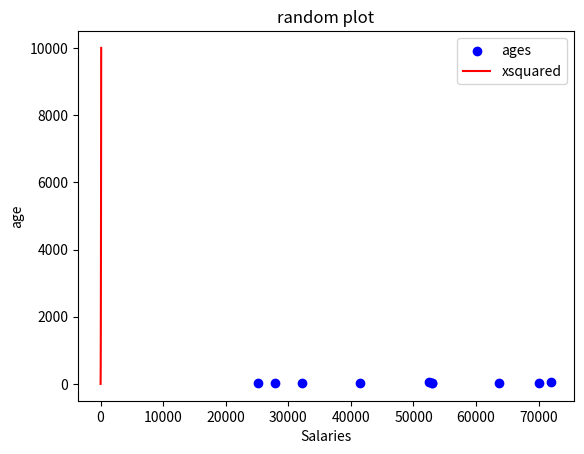

Recreate this plot in Python.
# ages with same number of random salaries

import numpy as np
import matplotlib.pyplot as plt

min_salary = 20000
max_salary = 80000
number_of_salarys = 10

np.random.seed(1)
salaries = np.random.randint(min_salary, max_salary, number_of_salarys)
ages =np.random.randint(18, 68, number_of_salarys)

print (salaries)
print (ages)

plt.scatter(salaries, ages, label = "ages", color = "blue")
# plt.show()

xpoints = np.array(range(1,101))
ypoints = xpoints * xpoints

#plt.plot(xpoints, ypoints)
plt.plot(xpoints, ypoints, label = "xsquared", color = "red")

plt.title("random plot")
plt.xlabel("Salaries")
plt.ylabel("age")
plt.legend()
plt.show()